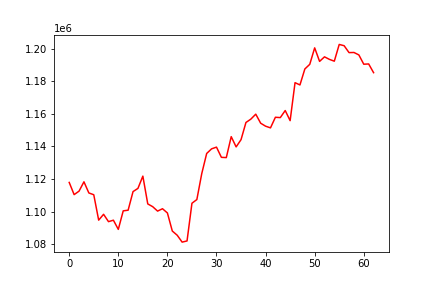

The data file committed next to this chart (first rows):
, 0
0, 1117895
1, 1110415
2, 1112544
3, 1118279
4, 1111433
5, 1110344
6, 1094750
7, 1098331
8, 1093825
9, 1094711
10, 1089072
11, 1100442
12, 1100857
13, 1112270
14, 1114239
15, 1121774
16, 1104703
17, 1103022
18, 1100294
19, 1101753
20, 1099156
21, 1088051
22, 1085468
23, 1081251
24, 1081971
25, 1105118
26, 1107388
27, 1123339
28, 1135678
29, 1138525
30, 1139576
31, 1133307
32, 1133157
33, 1146008
34, 1139715
35, 1144170
36, 1154714
37, 1156774
38, 1159815
39, 1154264
40, 1152437
41, 1151406
42, 1157918
43, 1157712
44, 1162054
45, 1155841
46, 1179161
47, 1177763
48, 1187573
49, 1190423
50, 1200533
51, 1192227
52, 1195019
53, 1193471
54, 1192352
55, 1202634
56, 1201852
57, 1197616
58, 1197700
59, 1196200
... 3 more rows
